Labelled photos from "Data", an image-classification folder in ngue01/project_signe_des_main. The possible labels are: maux tete augm, secours augm, vertige augm, vomissement augm.

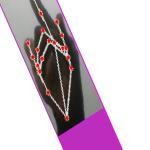
Label: secours augm

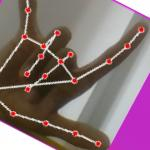
Label: secours augm

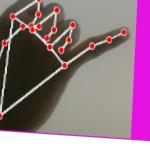
Label: maux tete augm

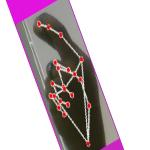
Label: vertige augm

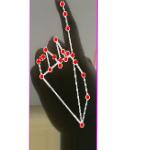
Label: vomissement augm

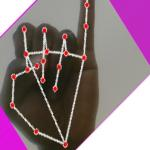
Label: maux tete augm
